Run: headless pygame with SDL's dummy video driver; simulated clock (each Clock.tick advances the game by its frame time, no real sleeping); random seed 0; keys injected as events and as key.get_pressed() state; no mouse input.
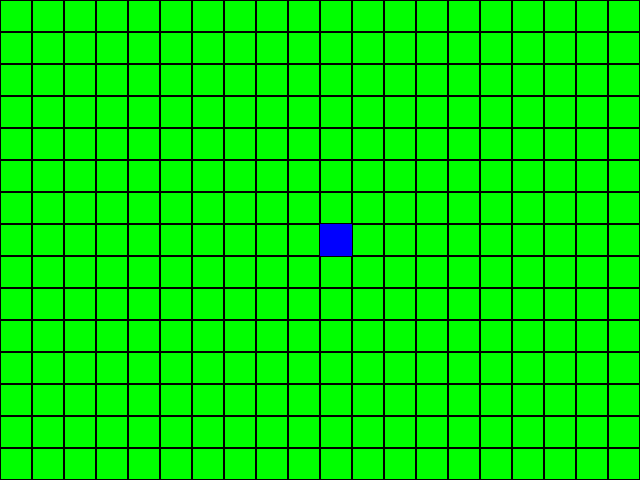
Frame 1 of 4 · flips 1–60 · no input
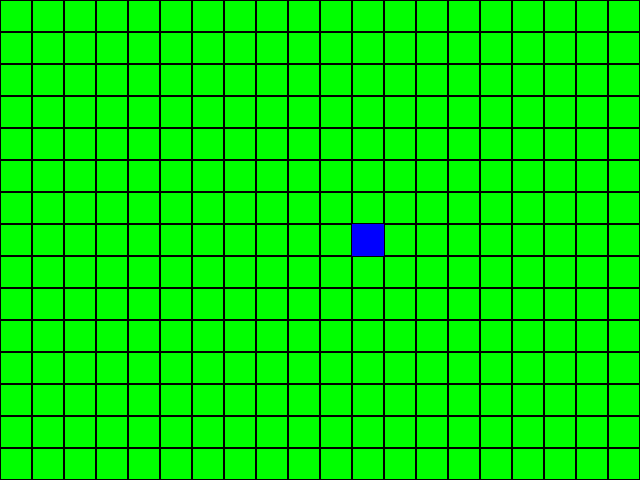
Frame 2 of 4 · flips 61–180 · tapped SPACE, RETURN · held RIGHT (→), D
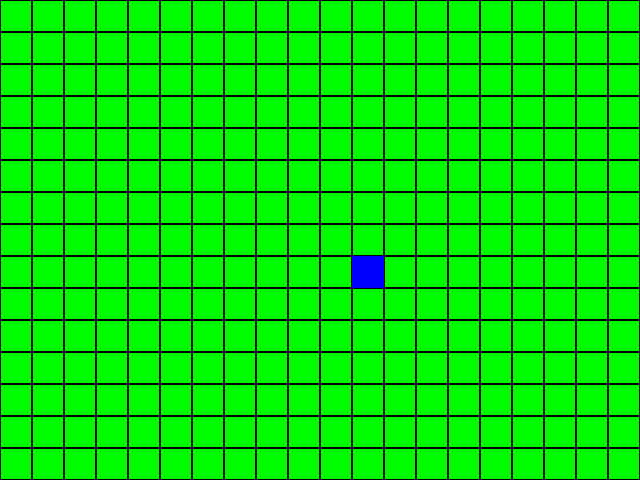
Frame 3 of 4 · flips 181–300 · held DOWN (↓), S
Frame 4 of 4 · flips 301–420 · held LEFT (←), A, UP (↑), W · screen same as frame 1, image omitted

The pygame program that drew these frames:

"""
Python Farm Game - A simple grid-based game built with Pygame.
This module contains the main game logic, broken into functions for maintainability.
"""

# Base Imports
import sys

# Third Party Imports
import pygame


def init_constants():
    """Initialize and return game constants."""
    constants = {
        # Screen dimensions
        "SCREEN_WIDTH": 640,
        "SCREEN_HEIGHT": 480,
        "TILE_SIZE": 32,
        
        # Colors
        "WHITE": (255, 255, 255),
        "BLACK": (0, 0, 0),
        "GREEN": (0, 255, 0),
        "BROWN": (139, 69, 19),
        "BLUE": (0, 0, 255),
        
        # Frame rate
        "FPS": 60
    }
    
    # Derived constants
    constants["GRID_WIDTH"] = constants["SCREEN_WIDTH"] // constants["TILE_SIZE"]
    constants["GRID_HEIGHT"] = constants["SCREEN_HEIGHT"] // constants["TILE_SIZE"]
    
    return constants


def init_game(constants):
    """Initialize game state and return required objects."""
    # Initialize pygame
    pygame.init()
    
    # Create the screen
    screen = pygame.display.set_mode((constants["SCREEN_WIDTH"], constants["SCREEN_HEIGHT"]))
    pygame.display.set_caption("Python Farm Game")
    
    # Clock for controlling frame rate
    clock = pygame.time.Clock()
    
    # Create a simple map (0 = grass, 1 = dirt)
    game_map = [[0 for _ in range(constants["GRID_WIDTH"])] for _ in range(constants["GRID_HEIGHT"])]
    
    # Player settings
    player = {
        "pos": [constants["GRID_WIDTH"] // 2, constants["GRID_HEIGHT"] // 2],
        "color": constants["BLUE"],
        "speed": 5  # For smooth movement
    }
    
    return screen, clock, game_map, player


def handle_events(player, constants):
    """Handle game events and return whether the game should continue running."""
    for event in pygame.event.get():
        # Handle quitting the game
        if event.type == pygame.QUIT:
            return False
            
        # Handle key presses
        elif event.type == pygame.KEYDOWN:
            handle_player_movement(event.key, player, constants)
            
    return True


def handle_player_movement(key, player, constants):
    """Handle player movement based on key press."""
    if key == pygame.K_UP and player["pos"][1] > 0:
        player["pos"][1] -= 1
    elif key == pygame.K_DOWN and player["pos"][1] < constants["GRID_HEIGHT"] - 1:
        player["pos"][1] += 1
    elif key == pygame.K_LEFT and player["pos"][0] > 0:
        player["pos"][0] -= 1
    elif key == pygame.K_RIGHT and player["pos"][0] < constants["GRID_WIDTH"] - 1:
        player["pos"][0] += 1
    
    # Print player position for debugging
    print(f"Player position: {player['pos']}")


def draw_map(screen, game_map, constants):
    """Draw the game map/grid."""
    for y in range(constants["GRID_HEIGHT"]):
        for x in range(constants["GRID_WIDTH"]):
            # Create a rectangle for the tile
            rect = pygame.Rect(
                x * constants["TILE_SIZE"],
                y * constants["TILE_SIZE"],
                constants["TILE_SIZE"], 
                constants["TILE_SIZE"]
            )
            
            # Draw the tile
            if game_map[y][x] == 0:  # Grass
                pygame.draw.rect(screen, constants["GREEN"], rect)
            else:  # Dirt
                pygame.draw.rect(screen, constants["BROWN"], rect)
                
            # Draw grid lines
            pygame.draw.rect(screen, constants["BLACK"], rect, 1)


def draw_player(screen, player, constants):
    """Draw the player on the screen."""
    player_rect = pygame.Rect(
        player["pos"][0] * constants["TILE_SIZE"], 
        player["pos"][1] * constants["TILE_SIZE"], 
        constants["TILE_SIZE"],
        constants["TILE_SIZE"]
    )
    pygame.draw.rect(screen, player["color"], player_rect)


def render(screen, game_map, player, constants):
    """Render the game state to the screen."""
    # Clear the screen
    screen.fill(constants["BLACK"])
    
    # Draw the map and player
    draw_map(screen, game_map, constants)
    draw_player(screen, player, constants)
    
    # Update the display
    pygame.display.flip()


def game_loop(screen, clock, game_map, player, constants):
    """Main game loop."""
    game_running = True
    
    while game_running:
        # Handle events
        game_running = handle_events(player, constants)
        
        # Render the game
        render(screen, game_map, player, constants)
        
        # Control the frame rate
        clock.tick(constants["FPS"])


def main():
    """Entry point for the game."""
    # Initialize constants and game state
    constants = init_constants()
    screen, clock, game_map, player = init_game(constants)
    
    # Run the game
    game_loop(screen, clock, game_map, player, constants)
    
    # Clean up
    pygame.quit()
    sys.exit()


if __name__ == "__main__":
    main() 
